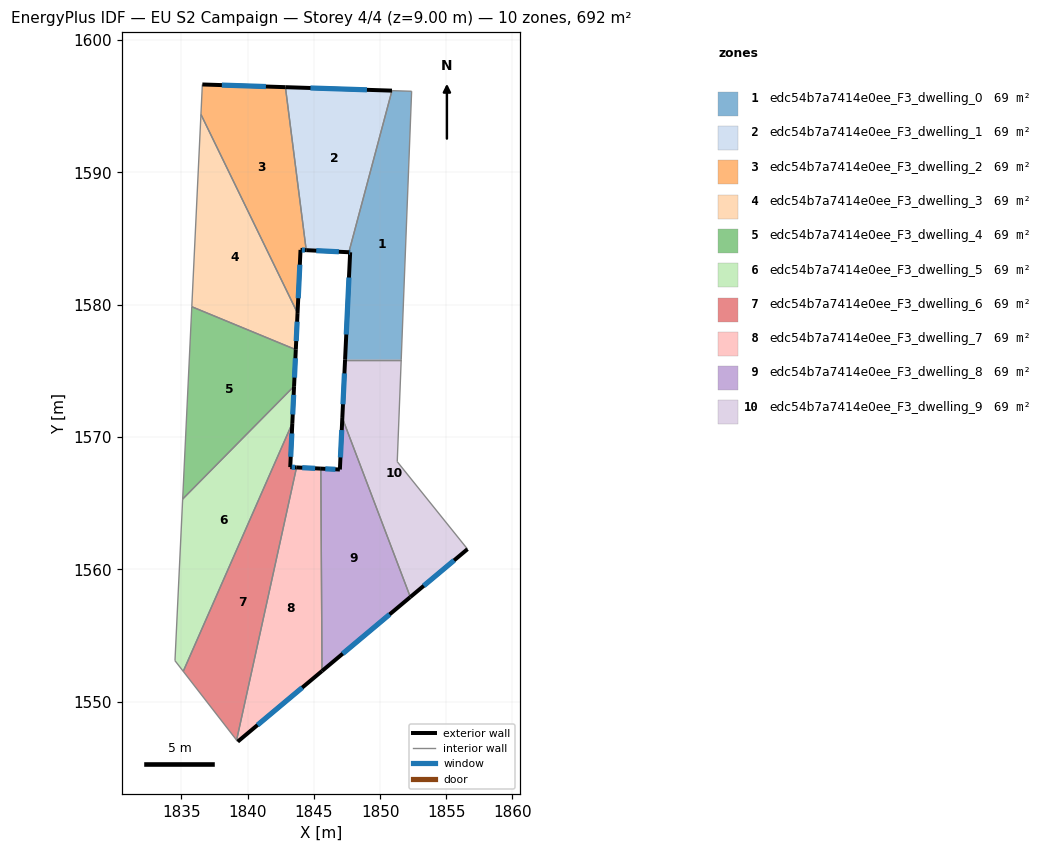
=== STOREY PLAN SPEC (per zone: floor XY polygon, exterior-wall plan segments, windows/doors) ===
zone 1: edc54b7a7414e0ee_F3_dwelling_0  (69.2 m²)
  floor: (1852.38, 1596.11) (1851.60, 1575.84) (1847.36, 1575.84) (1847.74, 1583.95) (1847.64, 1583.96) (1850.90, 1596.16)
  exterior wall: (1847.74, 1583.95) – (1847.36, 1575.84)  [8.1 m]
    window: (1847.65, 1582.05) – (1847.45, 1577.75)  [6.9 m²]
  exterior wall: (1847.64, 1583.96) – (1847.74, 1583.95)  [0.1 m]
    window: (1847.67, 1583.96) – (1847.72, 1583.95)  [0.1 m²]
  interior walls: 4
zone 2: edc54b7a7414e0ee_F3_dwelling_1  (69.2 m²)
  floor: (1850.90, 1596.16) (1847.64, 1583.96) (1844.42, 1584.11) (1842.85, 1596.42)
  exterior wall: (1844.42, 1584.11) – (1847.64, 1583.96)  [3.2 m]
    window: (1845.18, 1584.08) – (1846.89, 1583.99)  [2.7 m²]
  exterior wall: (1850.90, 1596.16) – (1842.85, 1596.42)  [8.1 m]
    window: (1849.01, 1596.22) – (1844.74, 1596.36)  [6.8 m²]
  interior walls: 2
zone 3: edc54b7a7414e0ee_F3_dwelling_2  (69.2 m²)
  floor: (1842.85, 1596.42) (1844.42, 1584.11) (1843.99, 1584.13) (1843.77, 1579.36) (1836.47, 1594.37) (1836.58, 1596.63)
  exterior wall: (1843.99, 1584.13) – (1844.42, 1584.11)  [0.4 m]
    window: (1844.09, 1584.13) – (1844.32, 1584.12)  [0.4 m²]
  exterior wall: (1843.77, 1579.36) – (1843.99, 1584.13)  [4.8 m]
    window: (1843.82, 1580.48) – (1843.94, 1583.01)  [4.0 m²]
  exterior wall: (1842.85, 1596.42) – (1836.58, 1596.63)  [6.3 m]
    window: (1841.38, 1596.47) – (1838.05, 1596.58)  [5.3 m²]
  interior walls: 3
zone 4: edc54b7a7414e0ee_F3_dwelling_3  (69.2 m²)
  floor: (1836.47, 1594.37) (1843.77, 1579.36) (1843.64, 1576.60) (1835.78, 1579.84)
  exterior wall: (1843.64, 1576.60) – (1843.77, 1579.36)  [2.8 m]
    window: (1843.67, 1577.25) – (1843.74, 1578.71)  [2.3 m²]
  interior walls: 3
zone 5: edc54b7a7414e0ee_F3_dwelling_4  (69.2 m²)
  floor: (1843.64, 1576.60) (1843.51, 1573.84) (1835.09, 1565.32) (1835.78, 1579.84)
  exterior wall: (1843.51, 1573.84) – (1843.64, 1576.60)  [2.8 m]
    window: (1843.54, 1574.49) – (1843.61, 1575.95)  [2.3 m²]
  interior walls: 3
zone 6: edc54b7a7414e0ee_F3_dwelling_5  (69.2 m²)
  floor: (1843.51, 1573.84) (1843.37, 1571.05) (1835.14, 1552.31) (1834.51, 1553.11) (1835.09, 1565.32)
  exterior wall: (1843.37, 1571.05) – (1843.51, 1573.84)  [2.8 m]
    window: (1843.40, 1571.71) – (1843.47, 1573.19)  [2.4 m²]
  interior walls: 4
zone 7: edc54b7a7414e0ee_F3_dwelling_6  (69.2 m²)
  floor: (1843.37, 1571.05) (1843.22, 1567.73) (1843.69, 1567.71) (1839.16, 1547.11) (1835.14, 1552.31)
  exterior wall: (1843.22, 1567.73) – (1843.37, 1571.05)  [3.3 m]
    window: (1843.25, 1568.51) – (1843.34, 1570.27)  [2.8 m²]
  exterior wall: (1843.69, 1567.71) – (1843.22, 1567.73)  [0.5 m]
    window: (1843.58, 1567.71) – (1843.33, 1567.72)  [0.4 m²]
  interior walls: 3
zone 8: edc54b7a7414e0ee_F3_dwelling_7  (69.2 m²)
  floor: (1845.53, 1567.62) (1845.61, 1552.33) (1839.25, 1547.00) (1839.16, 1547.11) (1843.69, 1567.71)
  exterior wall: (1845.53, 1567.62) – (1843.69, 1567.71)  [1.8 m]
    window: (1845.10, 1567.64) – (1844.12, 1567.69)  [1.6 m²]
  exterior wall: (1839.25, 1547.00) – (1845.61, 1552.33)  [8.3 m]
    window: (1840.75, 1548.25) – (1844.12, 1551.08)  [7.0 m²]
  interior walls: 3
zone 9: edc54b7a7414e0ee_F3_dwelling_8  (69.2 m²)
  floor: (1847.15, 1571.44) (1852.28, 1557.92) (1845.61, 1552.33) (1845.53, 1567.62) (1846.97, 1567.55)
  exterior wall: (1846.97, 1567.55) – (1845.53, 1567.62)  [1.4 m]
    window: (1846.63, 1567.56) – (1845.86, 1567.60)  [1.2 m²]
  exterior wall: (1847.15, 1571.44) – (1846.97, 1567.55)  [3.9 m]
    window: (1847.11, 1570.53) – (1847.01, 1568.46)  [3.3 m²]
  exterior wall: (1845.61, 1552.33) – (1852.28, 1557.92)  [8.7 m]
    window: (1847.18, 1553.64) – (1850.72, 1556.61)  [7.3 m²]
  interior walls: 2
zone 10: edc54b7a7414e0ee_F3_dwelling_9  (69.2 m²)
  floor: (1851.60, 1575.84) (1851.30, 1568.14) (1856.60, 1561.54) (1852.28, 1557.92) (1847.15, 1571.44) (1847.36, 1575.84)
  exterior wall: (1852.28, 1557.92) – (1856.60, 1561.54)  [5.6 m]
    window: (1853.30, 1558.77) – (1855.59, 1560.69)  [4.8 m²]
  exterior wall: (1847.36, 1575.84) – (1847.15, 1571.44)  [4.4 m]
    window: (1847.31, 1574.81) – (1847.20, 1572.48)  [3.7 m²]
  interior walls: 4

=== DERIVED (storey summary) ===
Building: EU S2 Campaign
Storey: 4 of 4  (floor level z = 9.00 m)
Storey gross floor area: 692.1 m²
Zones on this storey: 10
  - edc54b7a7414e0ee_F3_dwelling_0: floor 69.2 m²; exterior wall 8.2 m (24.7 m²); 2 window(s) 6.9 m²; WWR 28.1%
  - edc54b7a7414e0ee_F3_dwelling_1: floor 69.2 m²; exterior wall 11.3 m (33.8 m²); 2 window(s) 9.5 m²; WWR 28.1%
  - edc54b7a7414e0ee_F3_dwelling_2: floor 69.2 m²; exterior wall 11.5 m (34.5 m²); 3 window(s) 9.7 m²; WWR 28.1%
  - edc54b7a7414e0ee_F3_dwelling_3: floor 69.2 m²; exterior wall 2.8 m (8.3 m²); 1 window(s) 2.3 m²; WWR 28.1%
  - edc54b7a7414e0ee_F3_dwelling_4: floor 69.2 m²; exterior wall 2.8 m (8.3 m²); 1 window(s) 2.3 m²; WWR 28.1%
  - edc54b7a7414e0ee_F3_dwelling_5: floor 69.2 m²; exterior wall 2.8 m (8.4 m²); 1 window(s) 2.4 m²; WWR 28.1%
  - edc54b7a7414e0ee_F3_dwelling_6: floor 69.2 m²; exterior wall 3.8 m (11.4 m²); 2 window(s) 3.2 m²; WWR 28.1%
  - edc54b7a7414e0ee_F3_dwelling_7: floor 69.2 m²; exterior wall 10.1 m (30.4 m²); 2 window(s) 8.6 m²; WWR 28.1%
  - edc54b7a7414e0ee_F3_dwelling_8: floor 69.2 m²; exterior wall 14.0 m (42.1 m²); 3 window(s) 11.8 m²; WWR 28.1%
  - edc54b7a7414e0ee_F3_dwelling_9: floor 69.2 m²; exterior wall 10.0 m (30.1 m²); 2 window(s) 8.5 m²; WWR 28.1%
Zone adjacency (shared interzone walls):
  - edc54b7a7414e0ee_F3_dwelling_0 ↔ edc54b7a7414e0ee_F3_dwelling_1
  - edc54b7a7414e0ee_F3_dwelling_0 ↔ edc54b7a7414e0ee_F3_dwelling_9
  - edc54b7a7414e0ee_F3_dwelling_1 ↔ edc54b7a7414e0ee_F3_dwelling_2
  - edc54b7a7414e0ee_F3_dwelling_2 ↔ edc54b7a7414e0ee_F3_dwelling_3
  - edc54b7a7414e0ee_F3_dwelling_3 ↔ edc54b7a7414e0ee_F3_dwelling_4
  - edc54b7a7414e0ee_F3_dwelling_4 ↔ edc54b7a7414e0ee_F3_dwelling_5
  - edc54b7a7414e0ee_F3_dwelling_5 ↔ edc54b7a7414e0ee_F3_dwelling_6
  - edc54b7a7414e0ee_F3_dwelling_6 ↔ edc54b7a7414e0ee_F3_dwelling_7
  - edc54b7a7414e0ee_F3_dwelling_7 ↔ edc54b7a7414e0ee_F3_dwelling_8
  - edc54b7a7414e0ee_F3_dwelling_8 ↔ edc54b7a7414e0ee_F3_dwelling_9